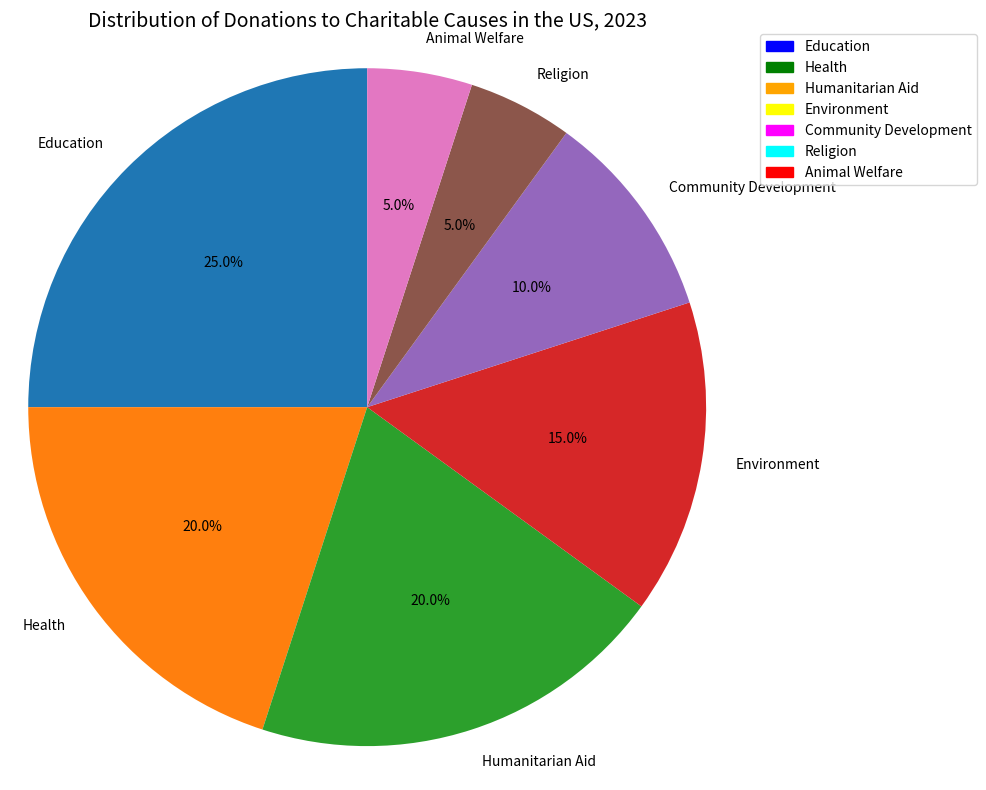

Python code for this plot: (Note: this script raises an exception after producing the figure.)

import matplotlib.pyplot as plt
import matplotlib.patches as mpatches

# Create figure
fig = plt.figure(figsize=(10, 8))

# Data to plot
labels = 'Education', 'Health', 'Humanitarian Aid', 'Environment', 'Community Development', 'Religion', 'Animal Welfare'
sizes = [25, 20, 20, 15, 10, 5, 5]

# Plot
ax = fig.add_subplot()
ax.pie(sizes, labels=labels, autopct='%1.1f%%', startangle=90)
ax.axis('equal')  # Equal aspect ratio ensures that pie is drawn as a circle.

# Legend
blue_patch = mpatches.Patch(color='blue', label='Education')
green_patch = mpatches.Patch(color='green', label='Health')
orange_patch = mpatches.Patch(color='orange', label='Humanitarian Aid')
yellow_patch = mpatches.Patch(color='yellow', label='Environment')
magenta_patch = mpatches.Patch(color='magenta', label='Community Development')
cyan_patch = mpatches.Patch(color='cyan', label='Religion')
red_patch = mpatches.Patch(color='red', label='Animal Welfare')
plt.legend(handles=[blue_patch, green_patch, orange_patch, yellow_patch, magenta_patch, cyan_patch, red_patch], bbox_to_anchor=(1.05, 1), loc='upper left', borderaxespad=0.)

# Title
plt.title('Distribution of Donations to Charitable Causes in the US, 2023', fontsize=14)

# Figure Resizing
plt.tight_layout()

# Save figure
plt.savefig('pie chart/png/201.png', dpi=300)

# Clear figure
plt.clf()